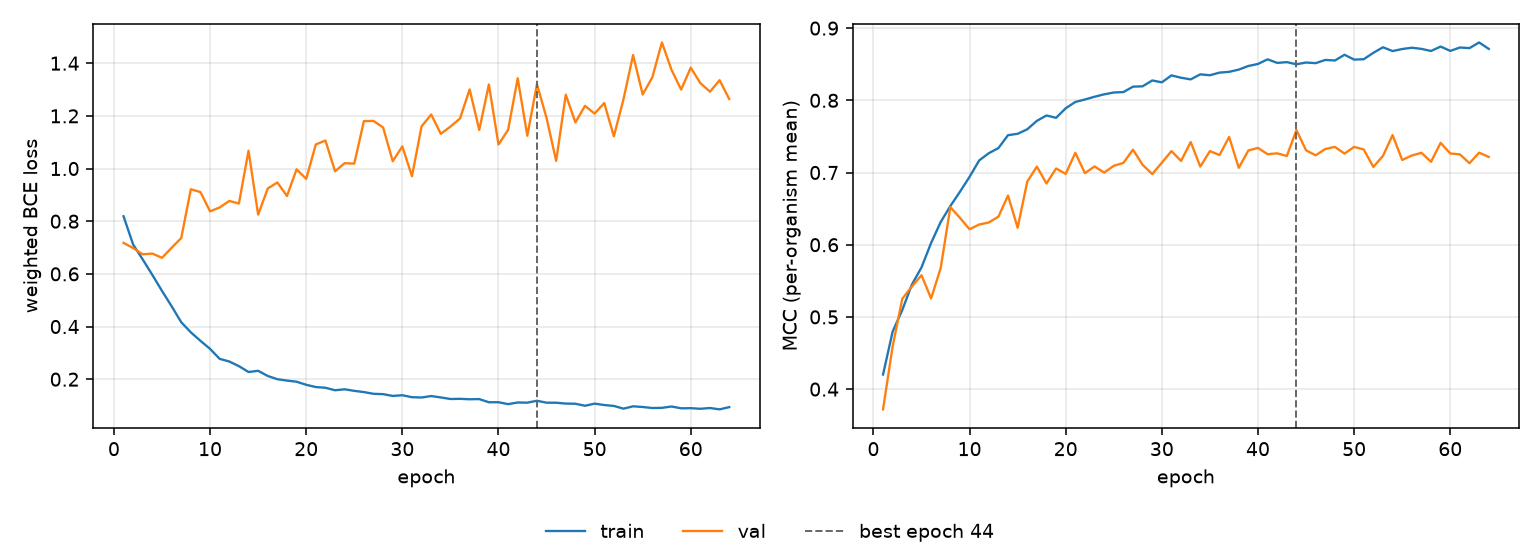

The table this chart was drawn from, first rows:
epoch, tr_loss, vl_loss, tr_mcc, vl_mcc, is_best
1, 0.8188, 0.7177, 0.4202, 0.372, False
2, 0.7111, 0.698, 0.4797, 0.4594, False
3, 0.6544, 0.6742, 0.5095, 0.5251, False
4, 0.5958, 0.6771, 0.5448, 0.5421, False
5, 0.5353, 0.6609, 0.5686, 0.5577, False
6, 0.4772, 0.699, 0.6024, 0.5256, False
7, 0.4164, 0.7358, 0.6315, 0.5679, False
8, 0.3779, 0.9213, 0.6535, 0.652, False
9, 0.3458, 0.9106, 0.6733, 0.6372, False
10, 0.3151, 0.8374, 0.694, 0.6214, False
11, 0.2772, 0.8523, 0.7167, 0.628, False
12, 0.2672, 0.877, 0.7268, 0.6308, False
13, 0.2496, 0.8671, 0.7338, 0.6388, False
14, 0.2274, 1.067, 0.7517, 0.6681, False
15, 0.2318, 0.8249, 0.7536, 0.6235, False
16, 0.2123, 0.9242, 0.7599, 0.6874, False
17, 0.1999, 0.9471, 0.7715, 0.7082, False
18, 0.1947, 0.8958, 0.779, 0.6848, False
19, 0.1904, 0.997, 0.7758, 0.7056, False
20, 0.1788, 0.9609, 0.789, 0.6981, False
21, 0.1702, 1.091, 0.7977, 0.7273, False
22, 0.1675, 1.106, 0.8011, 0.6991, False
23, 0.158, 0.9896, 0.805, 0.7084, False
24, 0.1617, 1.02, 0.8083, 0.6999, False
25, 0.1557, 1.019, 0.8108, 0.7093, False
26, 0.1512, 1.18, 0.8114, 0.7133, False
27, 0.1445, 1.181, 0.8189, 0.7317, False
28, 0.1432, 1.156, 0.8194, 0.7106, False
29, 0.1364, 1.028, 0.8275, 0.6979, False
30, 0.1391, 1.084, 0.8249, 0.7136, False
31, 0.1316, 0.9707, 0.8345, 0.7297, False
32, 0.1305, 1.16, 0.8313, 0.716, False
33, 0.136, 1.205, 0.829, 0.7423, False
34, 0.1308, 1.132, 0.8359, 0.7082, False
35, 0.1248, 1.159, 0.8347, 0.7297, False
36, 0.1254, 1.19, 0.8384, 0.7242, False
37, 0.1238, 1.301, 0.8394, 0.7493, False
38, 0.1245, 1.147, 0.8425, 0.7064, False
39, 0.1124, 1.319, 0.8475, 0.7305, False
40, 0.1126, 1.091, 0.8503, 0.7341, False
41, 0.1053, 1.147, 0.8568, 0.7254, False
42, 0.1116, 1.343, 0.8518, 0.7265, False
43, 0.1109, 1.124, 0.8529, 0.7229, False
44, 0.1181, 1.32, 0.8499, 0.7588, True
45, 0.1108, 1.192, 0.8524, 0.7307, False
46, 0.1107, 1.029, 0.8515, 0.7238, False
47, 0.1074, 1.281, 0.8559, 0.7326, False
48, 0.1068, 1.175, 0.8551, 0.7355, False
49, 0.09912, 1.238, 0.8631, 0.7262, False
50, 0.1072, 1.209, 0.8564, 0.7355, False
51, 0.1019, 1.249, 0.8569, 0.7319, False
52, 0.09853, 1.122, 0.8658, 0.7077, False
53, 0.08815, 1.263, 0.8734, 0.723, False
54, 0.09703, 1.431, 0.8682, 0.7518, False
55, 0.09447, 1.281, 0.871, 0.7174, False
56, 0.0906, 1.346, 0.8728, 0.7235, False
57, 0.09121, 1.479, 0.8713, 0.7273, False
58, 0.09633, 1.375, 0.8683, 0.7149, False
59, 0.08941, 1.3, 0.8745, 0.7411, False
60, 0.08997, 1.383, 0.8684, 0.7264, False
... 4 more rows
